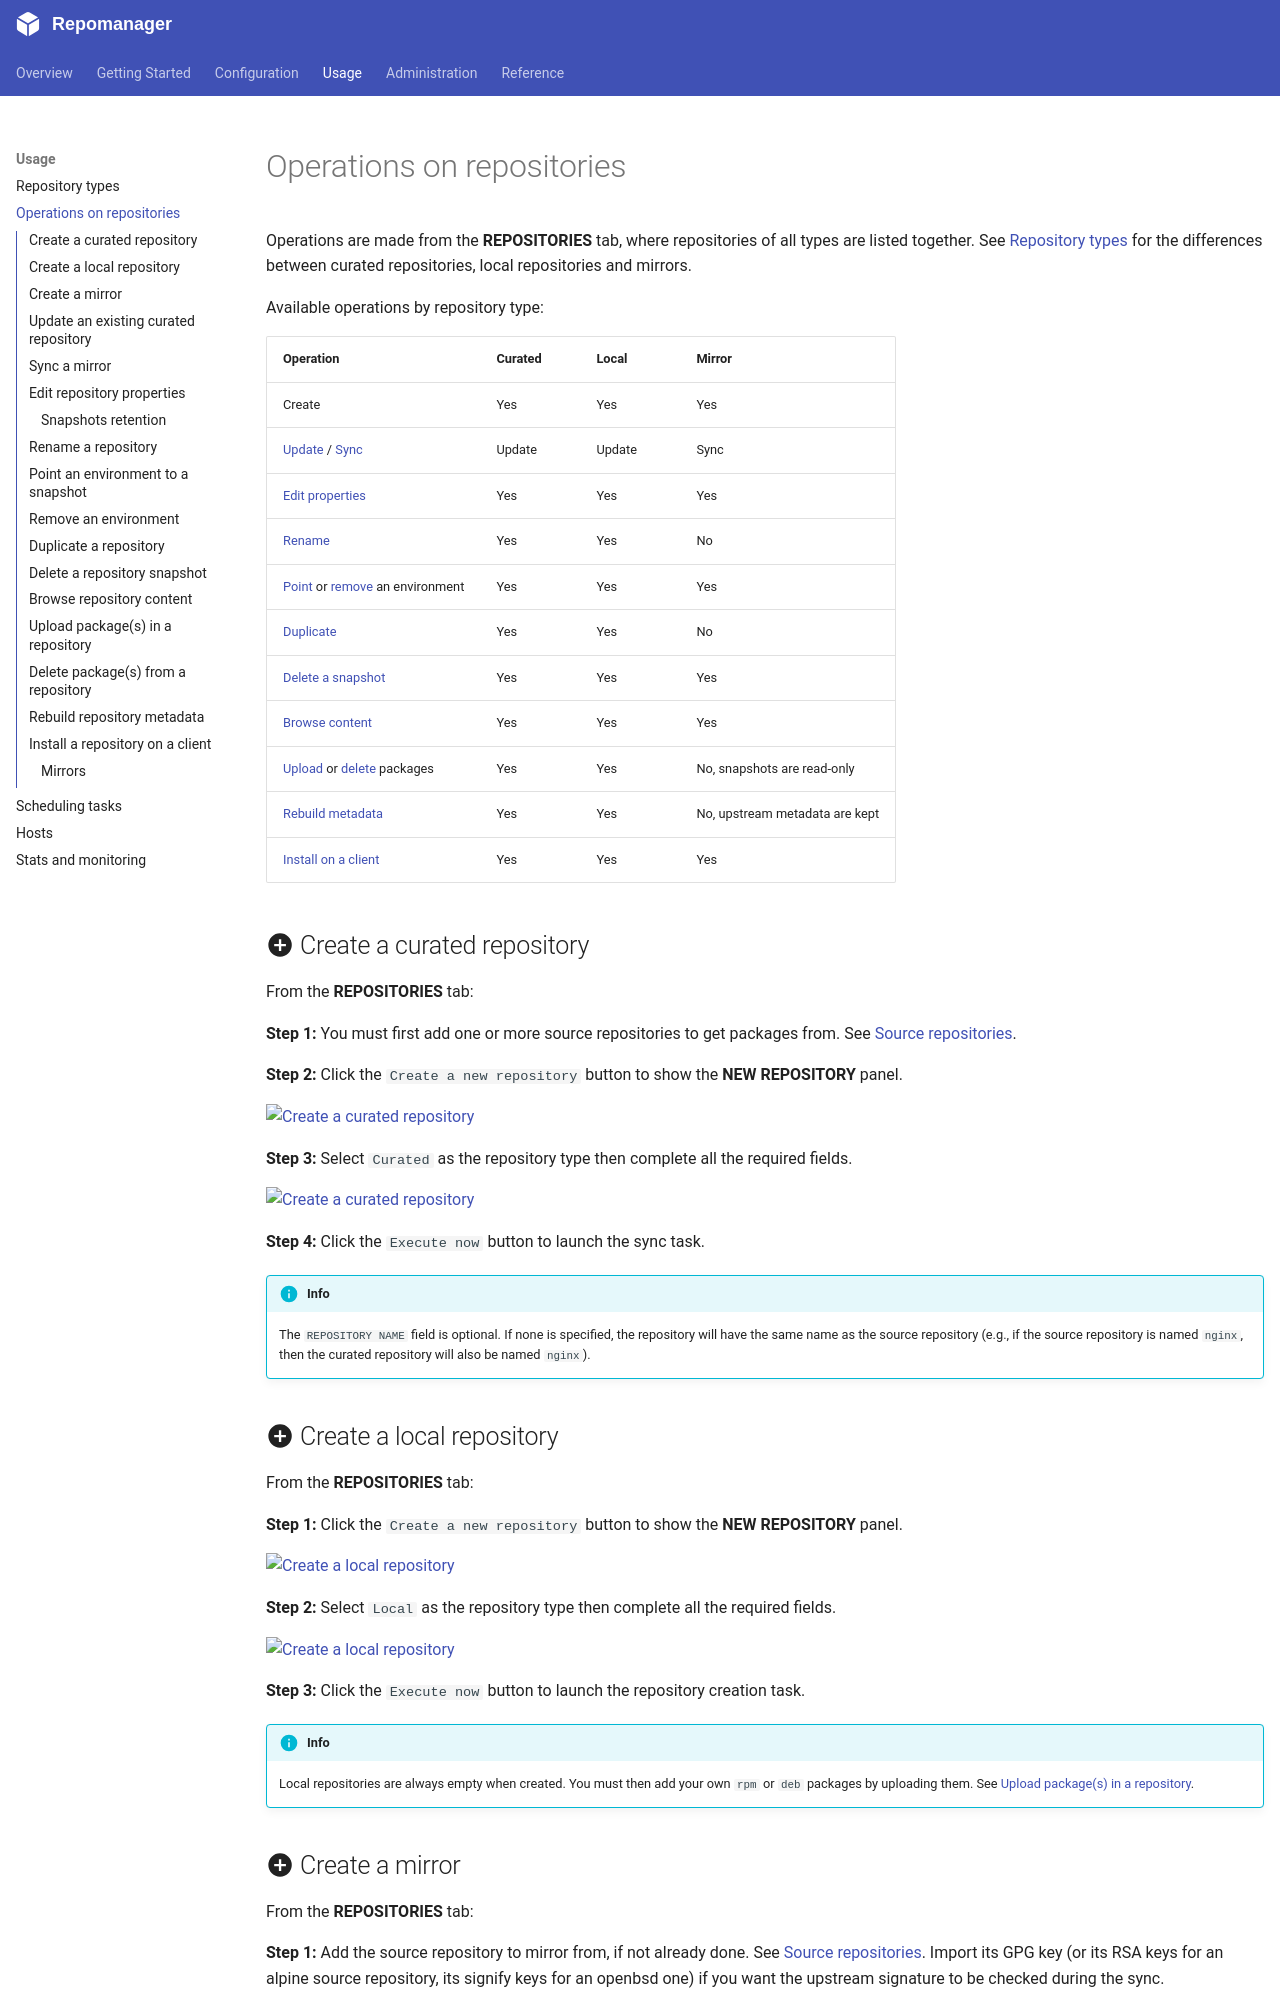

repository: lbr38/repomanager · page: 6.4.0/usage/operations/index.html · generator: mkdocs

Operations are made from the **REPOSITORIES** tab, where repositories of all types are listed together. See [Repository types](/usage/repository-types/) for the differences between curated repositories, local repositories and mirrors.

Available operations by repository type:

| Operation | Curated | Local | Mirror |
|---|---|---|---|
| Create | Yes | Yes | Yes |
| [Update](#update-an-existing-curated-repository) / [Sync](#sync-a-mirror) | Update | Update | Sync |
| [Edit properties](#edit-repository-properties) | Yes | Yes | Yes |
| [Rename](#rename-a-repository) | Yes | Yes | No |
| [Point](#point-an-environment-to-a-snapshot) or [remove](#remove-an-environment) an environment | Yes | Yes | Yes |
| [Duplicate](#duplicate-a-repository) | Yes | Yes | No |
| [Delete a snapshot](#delete-a-repository-snapshot) | Yes | Yes | Yes |
| [Browse content](#browse-repository-content) | Yes | Yes | Yes |
| [Upload](#upload-packages-in-a-repository) or [delete](#delete-packages-from-a-repository) packages | Yes | Yes | No, snapshots are read-only |
| [Rebuild metadata](#rebuild-repository-metadata) | Yes | Yes | No, upstream metadata are kept |
| [Install on a client](#install-a-repository-on-a-client) | Yes | Yes | Yes |

## :material-plus-circle: Create a curated repository

From the **REPOSITORIES** tab:

**Step 1:** You must first add one or more source repositories to get packages from. See [Source repositories](/configuration/source-repositories/).

**Step 2:** Click the ``Create a new repository`` button to show the **NEW REPOSITORY** panel.

[![Create a curated repository](https://assets.repomanager.net/repomanager/6.0.0/usage/operations/create-new-repository-btn.png)](https://assets.repomanager.net/repomanager/6.0.0/usage/operations/create-new-repository-btn.png)

**Step 3:** Select ``Curated`` as the repository type then complete all the required fields.

[![Create a curated repository](https://assets.repomanager.net/repomanager/6.2.0/usage/operations/create-new-repository.png)](https://assets.repomanager.net/repomanager/6.2.0/usage/operations/create-new-repository.png)

**Step 4:** Click the `Execute now` button to launch the sync task.

!!! info
    The `REPOSITORY NAME` field is optional. If none is specified, the repository will have the same name as the source repository (e.g., if the source repository is named `nginx`, then the curated repository will also be named `nginx`).


## :material-plus-circle: Create a local repository

From the **REPOSITORIES** tab:

**Step 1:** Click the ``Create a new repository`` button to show the **NEW REPOSITORY** panel.

[![Create a local repository](https://assets.repomanager.net/repomanager/6.0.0/usage/operations/create-new-repository-btn.png)](https://assets.repomanager.net/repomanager/6.0.0/usage/operations/create-new-repository-btn.png)

**Step 2:** Select ``Local`` as the repository type then complete all the required fields.

[![Create a local repository](https://assets.repomanager.net/repomanager/6.2.0/usage/operations/create-new-local-repository.png)](https://assets.repomanager.net/repomanager/6.2.0/usage/operations/create-new-local-repository.png)

**Step 3:** Click the `Execute now` button to launch the repository creation task.

!!! info
    Local repositories are always empty when created. You must then add your own `rpm` or `deb` packages by uploading them. See [Upload package(s) in a repository](#upload-packages-in-a-repository).
